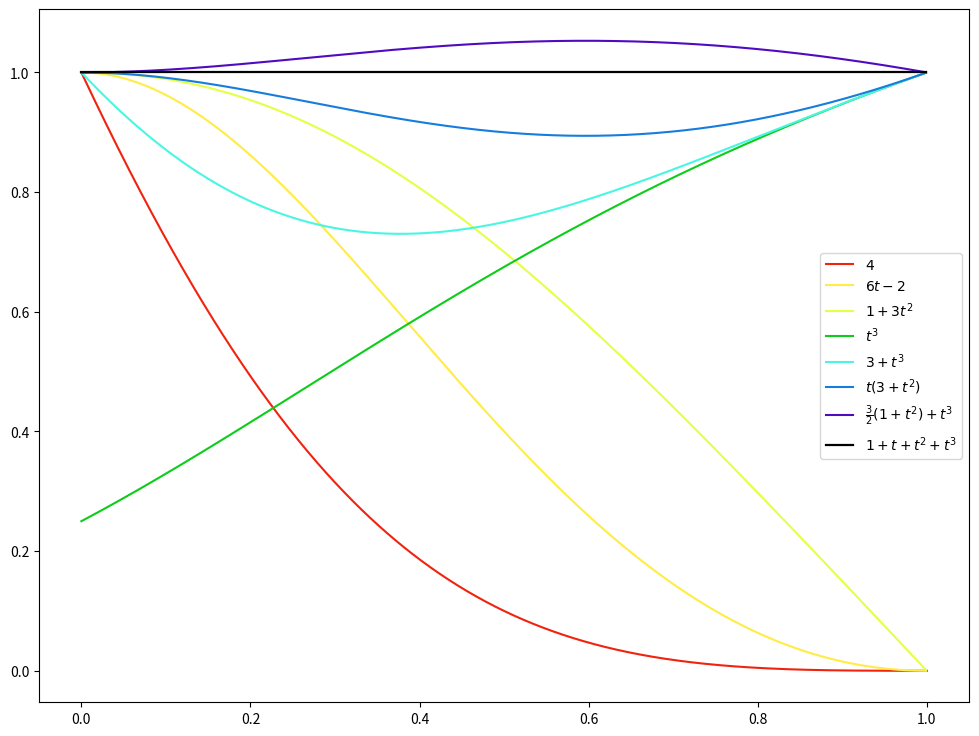

Write Python code to recreate this figure.
# coding: utf-8
import numpy as np
import matplotlib.pyplot as plt

tx = np.linspace(0, 1, 1000)
# t = tx / (1 - tx)
t = (1 + tx) / (1 - tx)
t0 = (1 + t) * (1 + t**2)

fig = plt.figure(figsize = (12,9), dpi = 118)

plt.plot(tx, 4 / t0, label = '$4$', color = '#F1230E')
plt.plot(tx, (6*t-2) / t0, label = '$6t-2$', color = '#FFEC45')
plt.plot(tx, (1+3*t**2) / t0, label = '$1+3t^2$', color = '#E5FF45')
plt.plot(tx, t**3 / t0, label = '$t^3$', color = '#0CCD1A')

plt.plot(tx, (3+t**3) / t0, label = '$3+t^3$', color = '#49F6E2')
plt.plot(tx, t*(3+t**2) / t0, label = '$t(3+t^2)$', color = '#167DDD')
plt.plot(tx, (3*(1+t**2)/2+t**3) / t0, label = '$\\frac{3}{2}(1+t^2)+t^3$', color = '#500BC1')

plt.plot(tx, (1+t)*(1+t**2) / t0, color = 'black', linewidth = 1.6, label = '$1 + t + t^2 + t^3$')
plt.legend(loc = 'best')
plt.savefig('krzywe.png')
plt.show()
